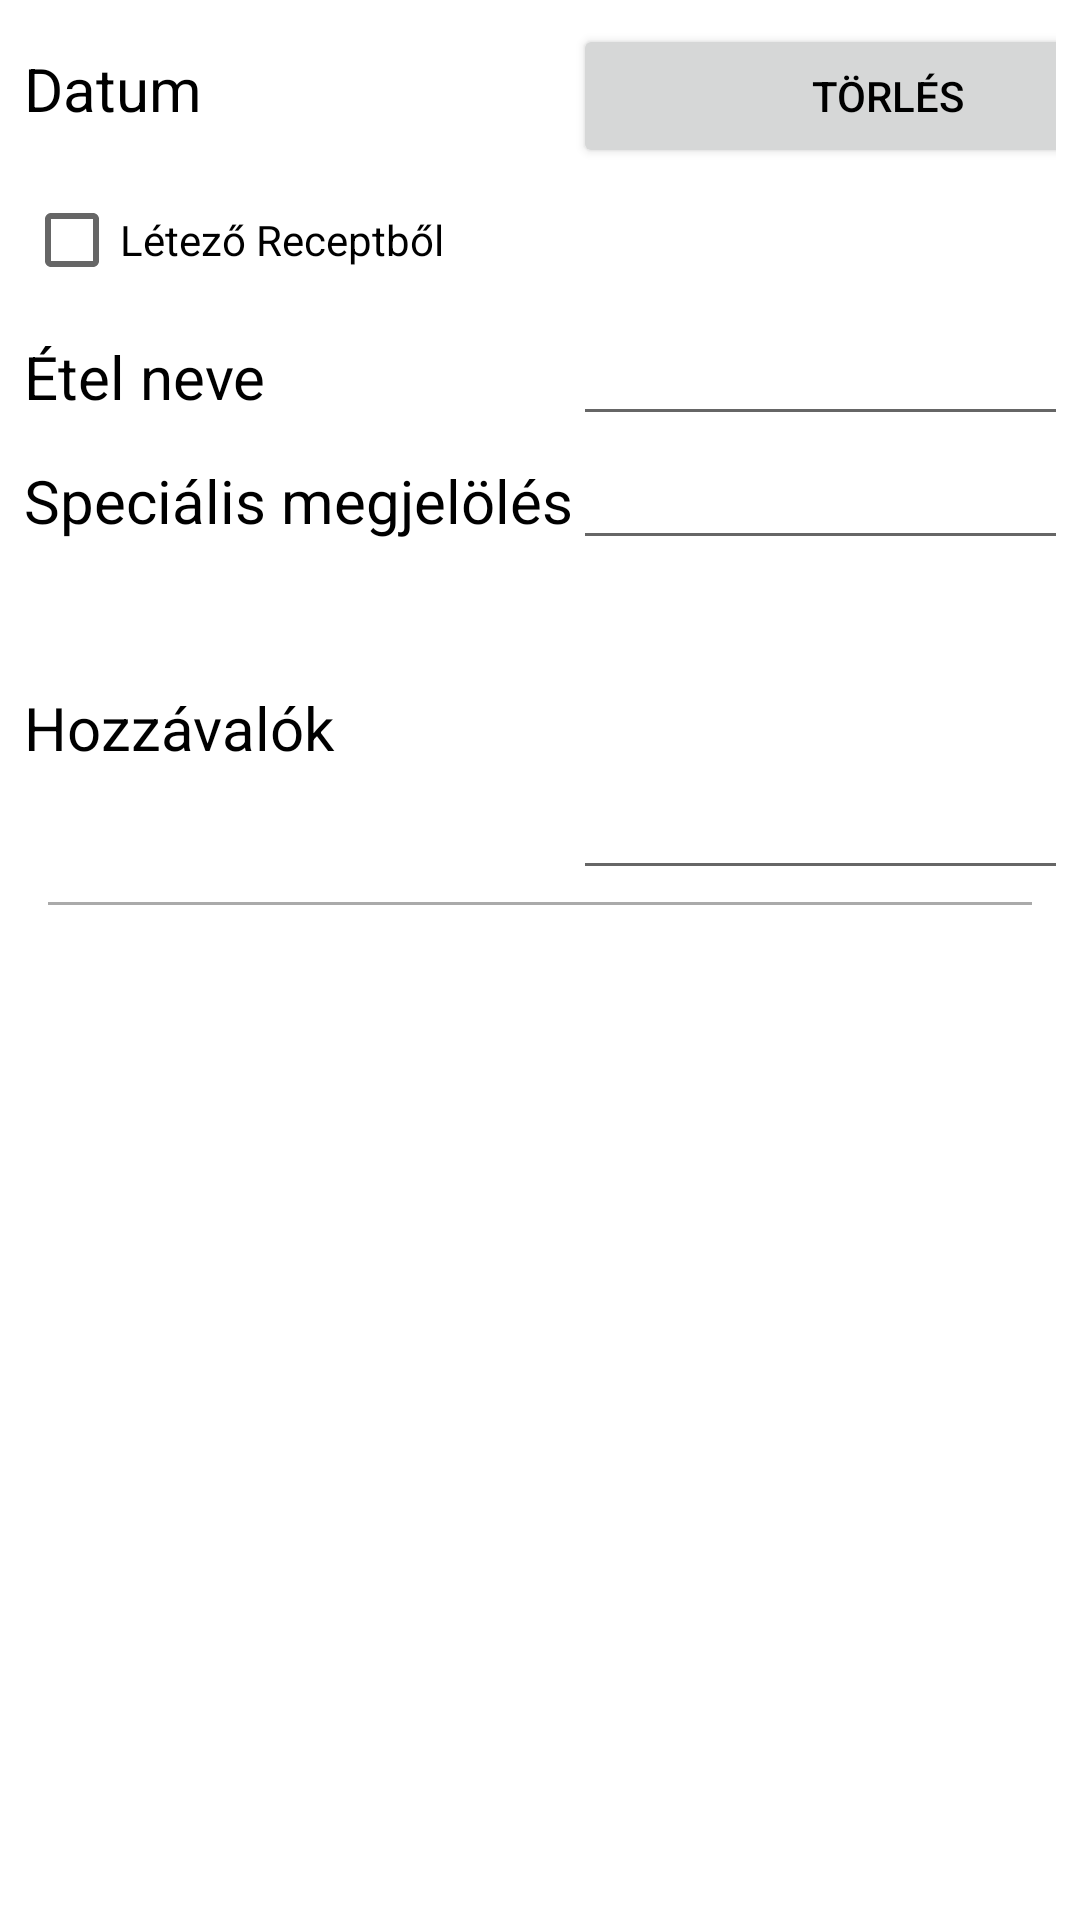

Android layout source for this screen:
<!-- AndroidManifest.xml: application theme Theme.EatIt -->
<!-- res/layout/menu_layout.xml -->
<?xml version="1.0" encoding="utf-8"?>
<LinearLayout xmlns:android="http://schemas.android.com/apk/res/android"
    android:layout_width="match_parent"
    android:layout_height="wrap_content"
    android:layout_marginTop="8dp"
    android:layout_marginBottom="8dp"
    android:orientation="vertical"
    android:padding="8dp">

    <TableLayout
        android:layout_width="match_parent"
        android:layout_height="wrap_content">

        <TableRow
            android:layout_width="match_parent"
            android:layout_height="match_parent">

            <TextView
                android:id="@+id/dateTextView"
                android:layout_width="match_parent"
                android:layout_height="wrap_content"
                android:text="Datum"
                android:textSize="20sp" />

            <Button
                android:id="@+id/removeBtn"
                android:layout_width="50dp"
                android:layout_height="wrap_content"
                android:text="Törlés"
                android:textAlignment="center" />
        </TableRow>

        <TableRow
            android:layout_width="match_parent"
            android:layout_height="match_parent">

            <CheckBox
                android:id="@+id/existingMenuCB"
                android:layout_width="wrap_content"
                android:layout_height="wrap_content"
                android:text="Létező Receptből" />

            <CheckBox
                android:id="@+id/filterCB"
                android:layout_width="wrap_content"
                android:layout_height="wrap_content"
                android:text="Szűrés"
                android:visibility="gone" />
        </TableRow>

        <TableRow
            android:layout_width="match_parent"
            android:layout_height="match_parent">

            <TextView
                android:id="@+id/textView12"
                android:layout_width="match_parent"
                android:layout_height="wrap_content"
                android:text="Étel neve"
                android:textSize="20sp" />

            <EditText
                android:id="@+id/etName"
                android:layout_width="wrap_content"
                android:layout_height="wrap_content"
                android:ems="10"
                android:inputType="text" />
        </TableRow>

        <TableRow
            android:layout_width="match_parent"
            android:layout_height="match_parent">

            <TextView
                android:id="@+id/textView13"
                android:layout_width="wrap_content"
                android:layout_height="wrap_content"
                android:text="Speciális megjelölés"
                android:textSize="20sp" />

            <EditText
                android:id="@+id/etSpecial"
                android:layout_width="wrap_content"
                android:layout_height="wrap_content"
                android:ems="10"
                android:inputType="text" />
        </TableRow>

        <TableRow
            android:layout_width="match_parent"
            android:layout_height="178dp">

            <TextView
                android:id="@+id/textView14"
                android:layout_width="wrap_content"
                android:layout_height="wrap_content"
                android:text="Hozzávalók"
                android:textSize="20sp" />

            <EditText
                android:id="@+id/etIngredients"
                android:layout_width="wrap_content"
                android:layout_height="110dp"
                android:ems="10"
                android:inputType="textMultiLine" />
        </TableRow>

        <TableRow
            android:layout_width="match_parent"
            android:layout_height="match_parent">

            <Spinner
                android:id="@+id/recipeSpinner"
                android:layout_width="match_parent"
                android:layout_height="wrap_content"
                android:visibility="gone" />

            <Spinner
                android:id="@+id/filterSpinner"
                android:layout_width="match_parent"
                android:layout_height="wrap_content"
                android:visibility="gone" />
        </TableRow>

    </TableLayout>

    <View
        android:layout_width="match_parent"
        android:layout_height="1dp"
        android:layout_centerHorizontal="true"
        android:layout_centerVertical="true"
        android:layout_gravity="center_horizontal"
        android:layout_marginStart="8dp"
        android:layout_marginTop="4dp"
        android:layout_marginEnd="8dp"
        android:layout_marginBottom="4dp"
        android:background="@drawable/divider" />
</LinearLayout>
<!-- resources referenced by this layout -->
<resources>
  <!-- drawable divider (drawable) -->
  <layer-list xmlns:android="http://schemas.android.com/apk/res/android">
      <item android:drawable="@android:color/darker_gray" android:height="1dp"/>
  </layer-list>
  <style name="Theme.EatIt" parent="Theme.MaterialComponents.DayNight.NoActionBar">
          
          <item name="colorPrimary">@color/teal_200</item>
          <item name="colorPrimaryVariant">@color/white</item>
          <item name="colorOnPrimary">@color/white</item>
          
          <item name="colorSecondary">@color/teal_200</item>
          <item name="colorSecondaryVariant">@color/teal_700</item>
          <item name="colorOnSecondary">@color/black</item>
          
          <item name="android:statusBarColor">@color/gray</item>
          <item name="android:textColor">#000000</item>
          
      </style>
  <color name="teal_200">#FF03DAC5</color>
  <color name="white">#FFFFFFFF</color>
  <color name="teal_700">#FF018786</color>
  <color name="black">#FF000000</color>
  <color name="gray">#757575</color>
</resources>
